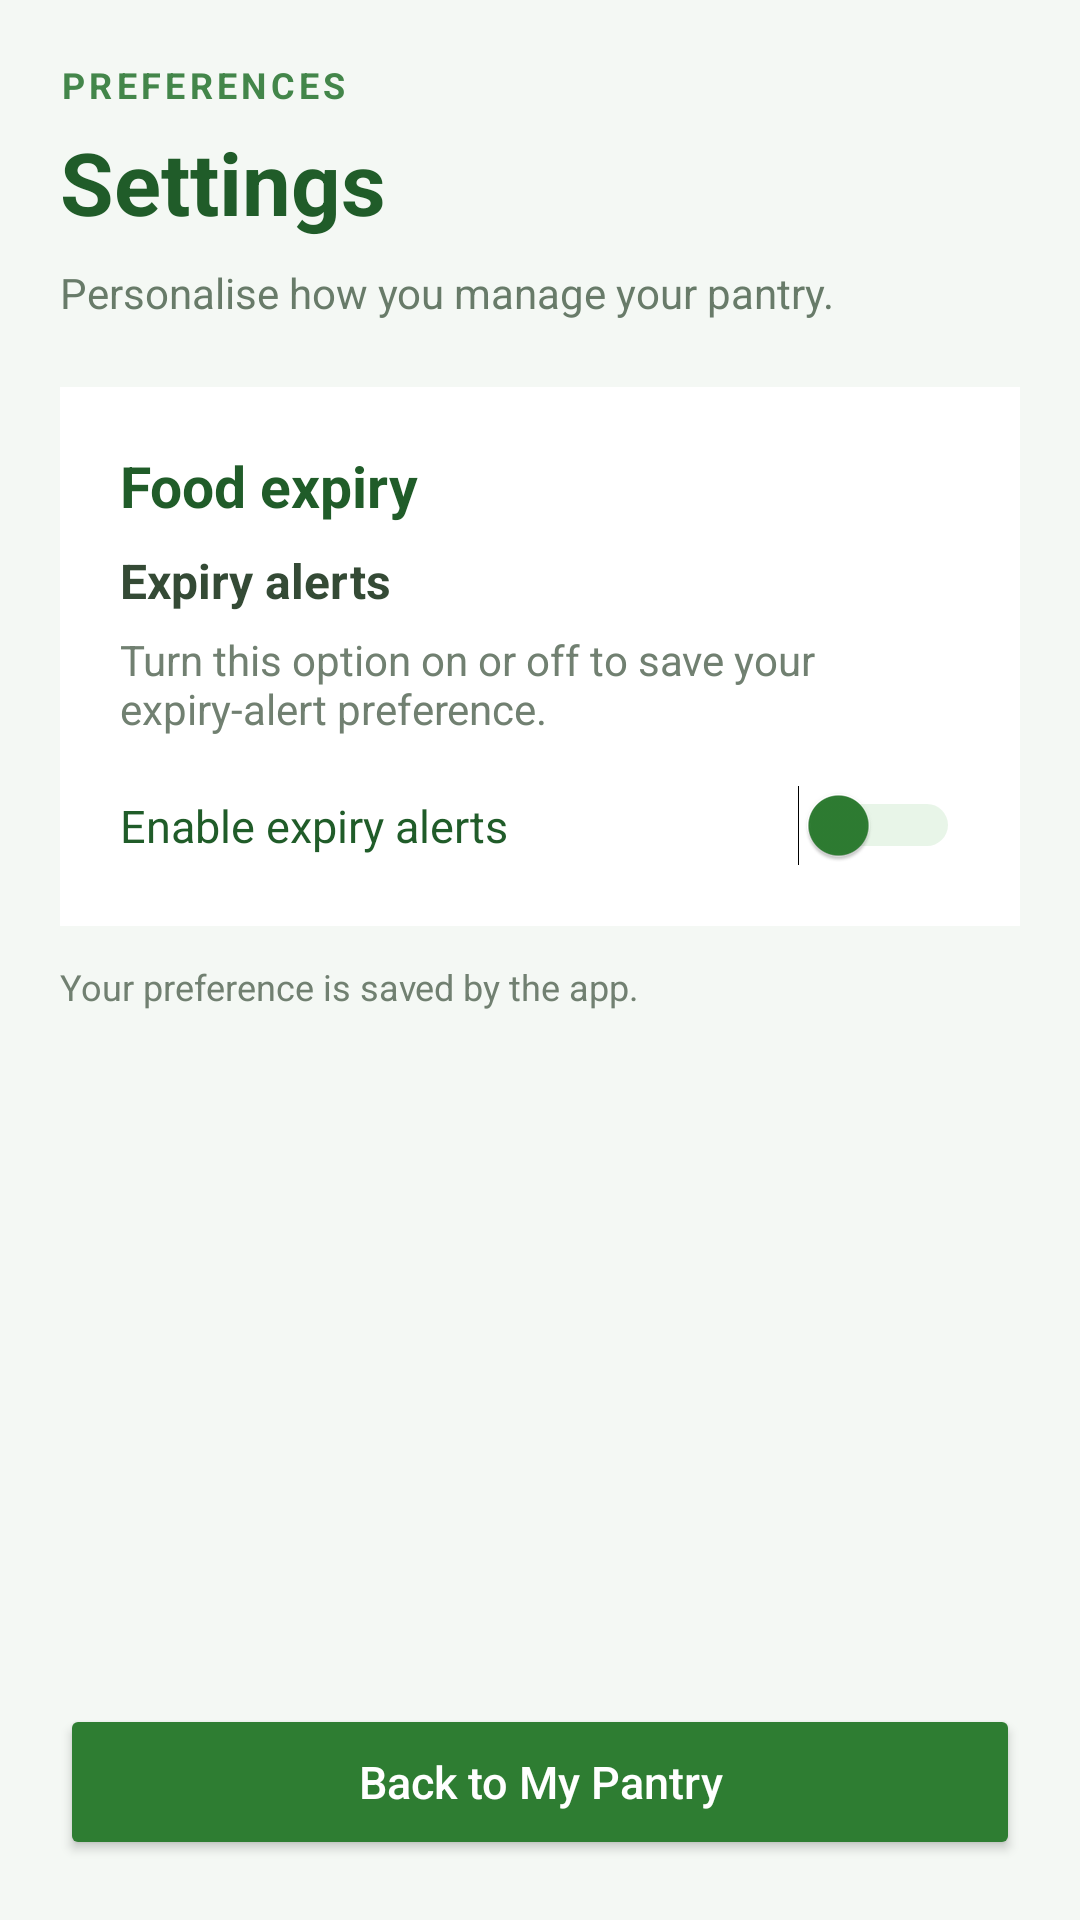

The Android layout XML behind this screen, and the referenced resources:
<!-- AndroidManifest.xml: application theme Theme.Smartpantrymanager -->
<!-- res/layout/activity_settings.xml -->
<?xml version="1.0" encoding="utf-8"?>
<LinearLayout xmlns:android="http://schemas.android.com/apk/res/android"
    android:layout_width="match_parent"
    android:layout_height="match_parent"
    android:orientation="vertical"
    android:padding="20dp"
    android:background="#F4F8F4">

    <TextView
        android:layout_width="match_parent"
        android:layout_height="wrap_content"
        android:text="PREFERENCES"
        android:textColor="#43864A"
        android:textSize="12sp"
        android:textStyle="bold"
        android:letterSpacing="0.12" />

    <TextView
        android:layout_width="match_parent"
        android:layout_height="wrap_content"
        android:text="Settings"
        android:textSize="29sp"
        android:textStyle="bold"
        android:textColor="#205C29"
        android:paddingTop="5dp"
        android:paddingBottom="8dp" />

    <TextView
        android:layout_width="match_parent"
        android:layout_height="wrap_content"
        android:text="Personalise how you manage your pantry."
        android:textSize="14sp"
        android:textColor="#687B69"
        android:paddingBottom="22dp" />

    <LinearLayout
        android:layout_width="match_parent"
        android:layout_height="wrap_content"
        android:orientation="vertical"
        android:padding="20dp"
        android:background="#FFFFFF">

        <TextView
            android:layout_width="match_parent"
            android:layout_height="wrap_content"
            android:text="Food expiry"
            android:textSize="19sp"
            android:textStyle="bold"
            android:textColor="#205C29"
            android:paddingBottom="8dp" />

        <TextView
            android:layout_width="match_parent"
            android:layout_height="wrap_content"
            android:text="Expiry alerts"
            android:textSize="16sp"
            android:textStyle="bold"
            android:textColor="#344A35" />

        <TextView
            android:layout_width="match_parent"
            android:layout_height="wrap_content"
            android:text="Turn this option on or off to save your expiry-alert preference."
            android:textSize="14sp"
            android:textColor="#718071"
            android:paddingTop="6dp"
            android:paddingBottom="16dp" />

        <Switch
            android:id="@+id/switchExpiryAlerts"
            android:layout_width="match_parent"
            android:layout_height="wrap_content"
            android:text="Enable expiry alerts"
            android:textSize="15sp"
            android:textColor="#205C29"
            android:thumbTint="#2E7D32"
            android:trackTint="#A5D6A7" />

    </LinearLayout>

    <TextView
        android:layout_width="match_parent"
        android:layout_height="wrap_content"
        android:text="Your preference is saved by the app."
        android:textSize="12sp"
        android:textColor="#718071"
        android:paddingTop="12dp"
        android:paddingBottom="12dp" />

    <View
        android:layout_width="match_parent"
        android:layout_height="0dp"
        android:layout_weight="1" />

    <Button
        android:id="@+id/btnBackSettings"
        android:layout_width="match_parent"
        android:layout_height="52dp"
        android:text="Back to My Pantry"
        android:textAllCaps="false"
        android:textSize="15sp"
        android:backgroundTint="#2E7D32"
        android:textColor="#FFFFFF" />

</LinearLayout>
<!-- resources referenced by this layout -->
<resources>
  <style name="Theme.Smartpantrymanager" parent="Base.Theme.Smartpantrymanager" />
  <style name="Base.Theme.Smartpantrymanager" parent="Theme.Material3.DayNight.NoActionBar">
          
          
      </style>
</resources>
